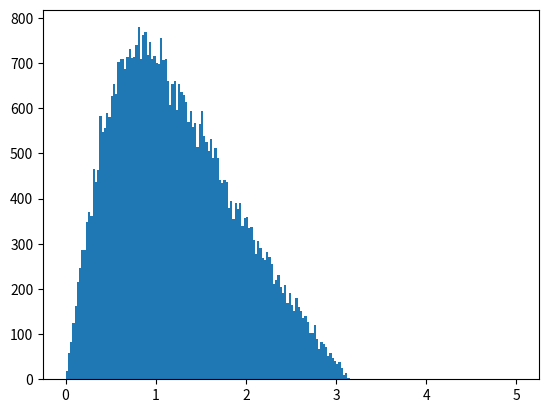

The matplotlib source for this figure:
# -*- coding: utf-8 -*-
"""
Created on Sun Apr  5 13:57:10 2020

@author: Mark
"""
import numpy as np
import matplotlib.pyplot as plt
from numpy.random import standard_cauchy as cauchy
from numpy.random import random as rand

#%%
class AngleDist():
    ''' This class represents a probability density function for choices of 
    random angles. Several distributions are possible. One choses the 
    distribution using the keyword 'kind'
    Options are: 'Cauchy', 'Gaussian', 'Phi', 'Theta', 'Contant'
    and 'Rutherford'
    Each distribution has the method 'getAngle()', which returns an angle in
    raidans.
    Some distributions take  attitional arguments. For example, 'Cauchy' and 
    'Gaussian' take 'width' as a keyword argument. 'Rutherford' takes 'energy',
    'Z' and 'param' as keyword arguments.
    '''
    def __init__(self, **kwargs):
        if 'width' in kwargs.keys():
            self.width = kwargs['width']
        else:
            self.width = 10 / 180 * np.pi
        if 'kind' in kwargs.keys():
            kind = kwargs['kind']
            if kind == 'Cauchy':
                self.distribution = Cauchy(**kwargs)
                self.kind = 'Cauchy'
            elif kind == 'Gaussian':
                self.distribution = Gaussian(self.width)
                self.kind = 'Gaussian'
            elif kind == 'Phi':
                self.distribution = Phi()
                self.kind = 'Phi'
            elif kind == 'Theta':
                self.distribution = Theta()
                self.kinf = 'Theta'
            elif kind == 'Constant':
                self.distribution = Constant()
                self.kind = 'Constant'
            elif kind == 'Rutherford':
                self.distribution = Rutherford(**kwargs)
                self.kind = 'Rutherford'
            elif kind == 'Lambert':
                self.distribution = Lambert()
                self.kind = 'Lambert'
                    
    def getAngle(self, *args):
        return self.distribution.getAngle(*args)

class Cauchy:
    
    def __init__(self, **kwargs):
        if 'width' in kwargs.keys():
            self.width = kwargs['width']
        else:
            self.width = 0.1
        
    def getAngle(self):
        ''' returns a random angle, in degrees, following
        a Lorentzian (Cauchy) distribution'''
        angle = np.abs(cauchy(1)*self.width)
        #if angle > np.pi:
        #    angle = self.getAngle()
        return angle[0]

class Gaussian:
    def __init__(self, width):
        self.width = width
        
    def getAngle(self):
        return np.random.normal(0,self.width)
    
class Phi:
    ''' This class returns an azimuthal angle from a uniform distribution.
    '''
    def __init__(self):
        pass
    
    def getAngle(self):
        return  rand() * 2 * np.pi
    
class Theta:
    ''' This class represents a polar angle using a distribution function
    that is uniform over the surface of a sphere.
    '''
    def __init__(self):
        pass

    def getAngle(self):
        return np.arccos(1-2*rand())# rand() * np.pi

class Constant:
    ''' This clas srepresents an angular distribution, where the angle does 
    not change
    '''
    def __init__(self):
        pass
    
    def getAngle(self):
        return 0
    
class Rutherford:
    ''' This class represents a probability density function for the Rutherford
    scattering profile.
    It returns the a random polar angle in radians.
    It takes three keyword arguments: 
        1) 'energy' represents the electron's kinetic energyy in eV
        2) 'Z', represents the atomic number of the scattering medium
        3) 'param' represents a parameter that changes the width of the 
        distribution. Smaller 'param' leads to narrower distributions. With 
        larger 'param' the distribution converges to the cosin distribution.
    '''
    def __init__(self, **kwargs):
        if 'energy' in kwargs.keys():
            self.energy = kwargs['energy']
        else: 
            self.energy = 1000
        if 'Z' in kwargs.keys():
            self.Z = kwargs['Z']
        else:
            self.Z = 1
        if 'param' in kwargs.keys():
            self.param = kwargs['param']
        else:
            self.param = 0.1
            
        self.beta = self.beta(self.energy, self.Z, self.param)

    def getAngle(self):
        r = rand()
        #angle = np.arccos(1-(2*self.beta*r/(1+self.beta - r)))
        angle = np.arccos((-1-self.beta+r+2*self.beta*r)/(-1-self.beta+r))
        return angle
        
    def beta(self, energy, Z, param):
        '''
        m = 9.10938E-31 # mass of electron in kg
        eV = 1.602176634E-19 # energy of 1 eV in J
        v = np.sqrt(2*eV*energy/m) # velocity of electron in m/s
        a0 = 5.3e-11 # Bohr radius in m
        p = m*v # momentum in kg m/s
        lambda0 = Z**(1/3) / (0.885*a0)
        h = 6.62607E-34 # Planck constant in J s
        beta = 1/4 * (param * h * lambda0 / p)'''
        beta = param * 5.43 * (Z**(2/3))/energy
        return beta
    
class Lambert:
    ''' This class represents a probability density function for Lambertian
    emission.
    '''
    def __init__(self, **kwargs):
        return

    def getAngle(self):
        r = rand()
        angle = np.arccos(np.sqrt(1-r))
        return angle
            
#%%
        
if __name__ == '__main__':
    angle1 = AngleDist(kind = 'Rutherford', energy = 1000, Z = 47, param = 10.001)
    a1 = [angle1.getAngle() for i in range(50000)]

    plt.hist(a1, bins = 200, range=(0,5))   

